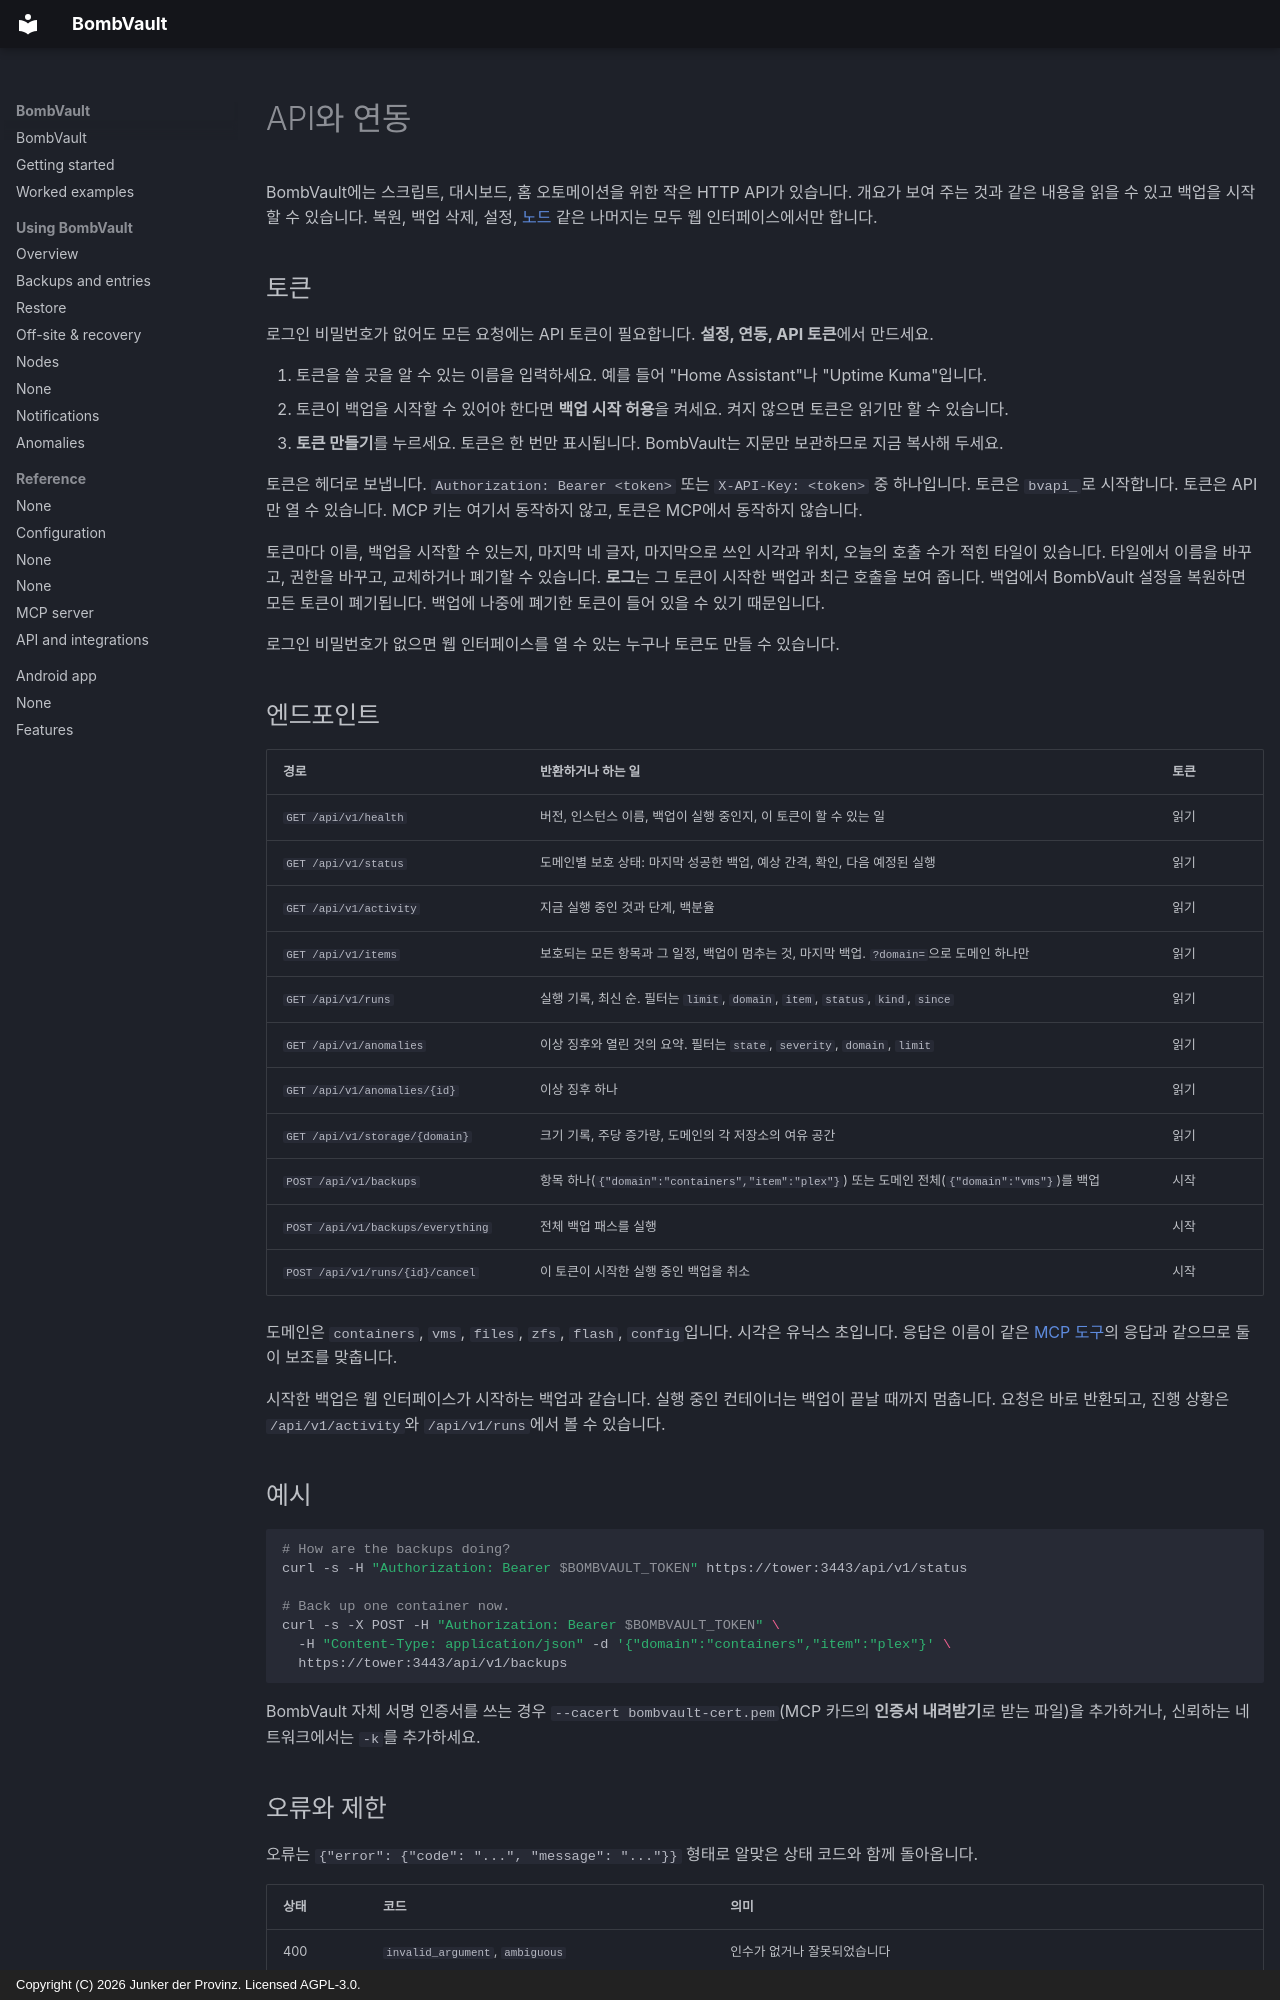

repository: junkerderprovinz/bombvault · page: api.ko/index.html · generator: mkdocs · copyright: Copyright (C) 2026 Junker der Provinz. Licensed AGPL-3.0.

# API와 연동

BombVault에는 스크립트, 대시보드, 홈 오토메이션을 위한 작은 HTTP API가 있습니다. 개요가 보여 주는 것과 같은 내용을 읽을 수 있고 백업을 시작할 수 있습니다. 복원, 백업 삭제, 설정, [노드](#nodes) 같은 나머지는 모두 웹 인터페이스에서만 합니다.

## 토큰 {#tokens}

로그인 비밀번호가 없어도 모든 요청에는 API 토큰이 필요합니다. **설정, 연동, API 토큰**에서 만드세요.

1. 토큰을 쓸 곳을 알 수 있는 이름을 입력하세요. 예를 들어 "Home Assistant"나 "Uptime Kuma"입니다.
2. 토큰이 백업을 시작할 수 있어야 한다면 **백업 시작 허용**을 켜세요. 켜지 않으면 토큰은 읽기만 할 수 있습니다.
3. **토큰 만들기**를 누르세요. 토큰은 한 번만 표시됩니다. BombVault는 지문만 보관하므로 지금 복사해 두세요.

토큰은 헤더로 보냅니다. `Authorization: Bearer <token>` 또는 `X-API-Key: <token>` 중 하나입니다. 토큰은 `bvapi_`로 시작합니다. 토큰은 API만 열 수 있습니다. MCP 키는 여기서 동작하지 않고, 토큰은 MCP에서 동작하지 않습니다.

토큰마다 이름, 백업을 시작할 수 있는지, 마지막 네 글자, 마지막으로 쓰인 시각과 위치, 오늘의 호출 수가 적힌 타일이 있습니다. 타일에서 이름을 바꾸고, 권한을 바꾸고, 교체하거나 폐기할 수 있습니다. **로그**는 그 토큰이 시작한 백업과 최근 호출을 보여 줍니다. 백업에서 BombVault 설정을 복원하면 모든 토큰이 폐기됩니다. 백업에 나중에 폐기한 토큰이 들어 있을 수 있기 때문입니다.

로그인 비밀번호가 없으면 웹 인터페이스를 열 수 있는 누구나 토큰도 만들 수 있습니다.

## 엔드포인트 {#endpoints}

| 경로 | 반환하거나 하는 일 | 토큰 |
|---|---|---|
| `GET /api/v1/health` | 버전, 인스턴스 이름, 백업이 실행 중인지, 이 토큰이 할 수 있는 일 | 읽기 |
| `GET /api/v1/status` | 도메인별 보호 상태: 마지막 성공한 백업, 예상 간격, 확인, 다음 예정된 실행 | 읽기 |
| `GET /api/v1/activity` | 지금 실행 중인 것과 단계, 백분율 | 읽기 |
| `GET /api/v1/items` | 보호되는 모든 항목과 그 일정, 백업이 멈추는 것, 마지막 백업. `?domain=`으로 도메인 하나만 | 읽기 |
| `GET /api/v1/runs` | 실행 기록, 최신 순. 필터는 `limit`, `domain`, `item`, `status`, `kind`, `since` | 읽기 |
| `GET /api/v1/anomalies` | 이상 징후와 열린 것의 요약. 필터는 `state`, `severity`, `domain`, `limit` | 읽기 |
| `GET /api/v1/anomalies/{id}` | 이상 징후 하나 | 읽기 |
| `GET /api/v1/storage/{domain}` | 크기 기록, 주당 증가량, 도메인의 각 저장소의 여유 공간 | 읽기 |
| `POST /api/v1/backups` | 항목 하나(`{"domain":"containers","item":"plex"}`) 또는 도메인 전체(`{"domain":"vms"}`)를 백업 | 시작 |
| `POST /api/v1/backups/everything` | 전체 백업 패스를 실행 | 시작 |
| `POST /api/v1/runs/{id}/cancel` | 이 토큰이 시작한 실행 중인 백업을 취소 | 시작 |

도메인은 `containers`, `vms`, `files`, `zfs`, `flash`, `config`입니다. 시각은 유닉스 초입니다. 응답은 이름이 같은 [MCP 도구](mcp.md#tools)의 응답과 같으므로 둘이 보조를 맞춥니다.

시작한 백업은 웹 인터페이스가 시작하는 백업과 같습니다. 실행 중인 컨테이너는 백업이 끝날 때까지 멈춥니다. 요청은 바로 반환되고, 진행 상황은 `/api/v1/activity`와 `/api/v1/runs`에서 볼 수 있습니다.

## 예시 {#examples}

```sh
# How are the backups doing?
curl -s -H "Authorization: Bearer $BOMBVAULT_TOKEN" https://tower:3443/api/v1/status

# Back up one container now.
curl -s -X POST -H "Authorization: Bearer $BOMBVAULT_TOKEN" \
  -H "Content-Type: application/json" -d '{"domain":"containers","item":"plex"}' \
  https://tower:3443/api/v1/backups
```

BombVault 자체 서명 인증서를 쓰는 경우 `--cacert bombvault-cert.pem`(MCP 카드의 **인증서 내려받기**로 받는 파일)을 추가하거나, 신뢰하는 네트워크에서는 `-k`를 추가하세요.
